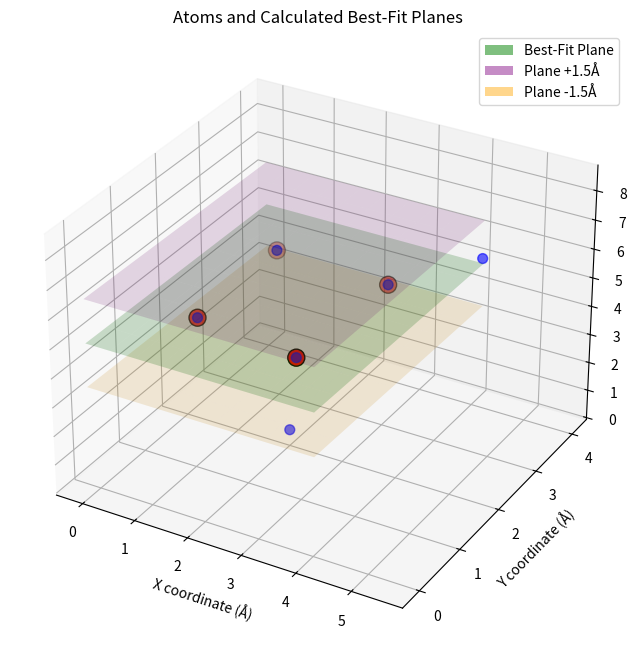

Here is the Python script that generated this plot:
# If using a Jupyter Notebook, add this line to the top of the cell:
# %matplotlib widget

import numpy as np
import matplotlib.pyplot as plt
from mpl_toolkits.mplot3d import Axes3D


def find_parallel_planes(points, distance):
    if points.shape[0] < 3:
        raise ValueError("At least 3 points are required to define a plane.")
    centroid = points.mean(axis=0)
    centered_points = points - centroid
    _, _, vh = np.linalg.svd(centered_points)
    normal_vector = vh[-1, :]
    normal_vector = normal_vector / np.linalg.norm(normal_vector)
    a, b, c = normal_vector
    d = -np.dot(normal_vector, centroid)
    d_above = d - distance
    d_below = d + distance

    return {
        "best_fit_plane": {"normal": normal_vector, "d": d},
        "plane_above": {"normal": normal_vector, "d": d_above},
        "plane_below": {"normal": normal_vector, "d": d_below},
        "centroid": centroid
    }


def plot_atoms_and_planes(all_atoms, selected_atoms, plane_results, distance):
    fig = plt.figure(figsize=(10, 8))
    ax = fig.add_subplot(111, projection='3d')

    ax.scatter(all_atoms[:, 0], all_atoms[:, 1], all_atoms[:, 2], c='blue', label='All Atoms', s=50, alpha=0.6)
    ax.scatter(selected_atoms[:, 0], selected_atoms[:, 1], selected_atoms[:, 2], c='red', label='Selected Atoms', s=150,
               edgecolors='k')

    min_x, max_x = selected_atoms[:, 0].min() - 1, selected_atoms[:, 0].max() + 1
    min_y, max_y = selected_atoms[:, 1].min() - 1, selected_atoms[:, 1].max() + 1
    xx, yy = np.meshgrid(np.linspace(min_x, max_x, 10), np.linspace(min_y, max_y, 10))

    planes_to_plot = {
        'best_fit_plane': ('green', 0.2, 'Best-Fit Plane'),
        'plane_above': ('purple', 0.15, f'Plane +{distance}Å'),
        'plane_below': ('orange', 0.15, f'Plane -{distance}Å'),
    }

    for name, (color, alpha, label) in planes_to_plot.items():
        normal = plane_results[name]['normal']
        d = plane_results[name]['d']
        a, b, c = normal
        if abs(c) > 1e-6:
            zz = (-a * xx - b * yy - d) / c
            ax.plot_surface(xx, yy, zz, alpha=alpha, color=color, label=label)

    ax.set_xlabel('X coordinate (Å)')
    ax.set_ylabel('Y coordinate (Å)')
    ax.set_zlabel('Z coordinate (Å)')
    ax.set_title('Atoms and Calculated Best-Fit Planes')

    fake_patches = [plt.Rectangle((0, 0), 1, 1, fc=color, alpha=alpha + 0.3) for color, alpha, _ in
                    planes_to_plot.values()]
    legend_labels = [label for _, _, label in planes_to_plot.values()]
    ax.legend(handles=fake_patches, labels=legend_labels)

    plt.show()


# --- USAGE EXAMPLE ---
if __name__ == "__main__":
    all_atomic_coords = np.array([
        [1.0, 1.1, 5.05], [3.0, 0.9, 5.01], [0.9, 3.1, 4.95],
        [3.1, 3.0, 4.99], [5.5, 2.0, 8.30], [2.0, 2.0, 0.50]
    ])
    selected_atom_indices = [0, 1, 2, 3]
    selected_points = all_atomic_coords[selected_atom_indices]
    separation_distance = 1.5
    plane_results = find_parallel_planes(selected_points, separation_distance)
    plot_atoms_and_planes(all_atomic_coords, selected_points, plane_results, separation_distance)
